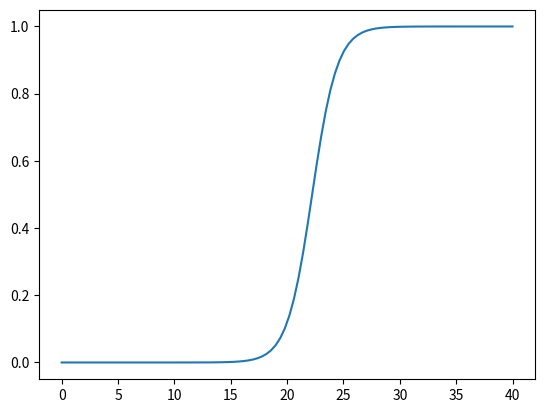

This figure's Python source:
import matplotlib.pyplot as plt
import numpy as np


# design parameters
beta0 = - 20.0
beta1 = 0.7
beta1 = 0.9
fmax = 40.0


def logistic(beta0, beta1, x):
    return 1.0 / (1.0 + np.exp(-beta1 * x - beta0))

x = np.linspace(0.0, fmax, 100)
y = logistic(beta0, beta1, x)

plt.plot(x, y)
plt.show()